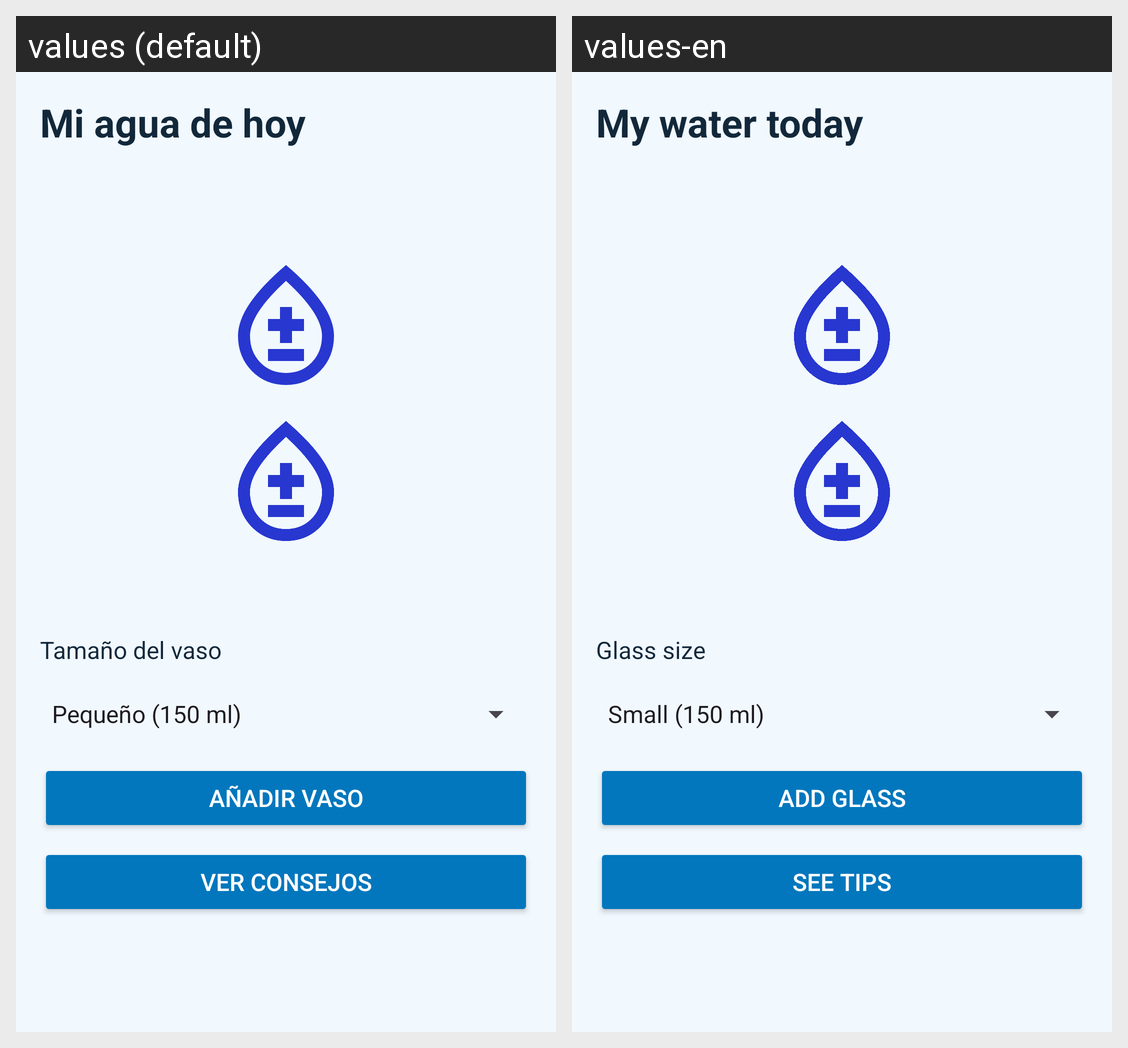

Strings drawn on this Android screen and how each of the app's shown locales translates them:
Android screen res/layout/activity_main.xml rendered under 2 locales, left to right: values (default), values-en. Device: Nexus 5 (rendered at 1080×1920; each locale shown at half size, 540×960, under a caption strip naming it); theme Theme.AguaDiaria.
Strings drawn on this screen, with the default value and each locale's value (text and hints the layout hard-codes, and strings that could not be matched under every locale, appear in the picture but are not listed):

titulo_principal
  values: Mi agua de hoy
  values-en: My water today

etiqueta_tamano
  values: Tamaño del vaso
  values-en: Glass size

boton_anadir
  values: Añadir vaso
  values-en: Add glass

boton_consejos
  values: Ver consejos
  values-en: See tips
